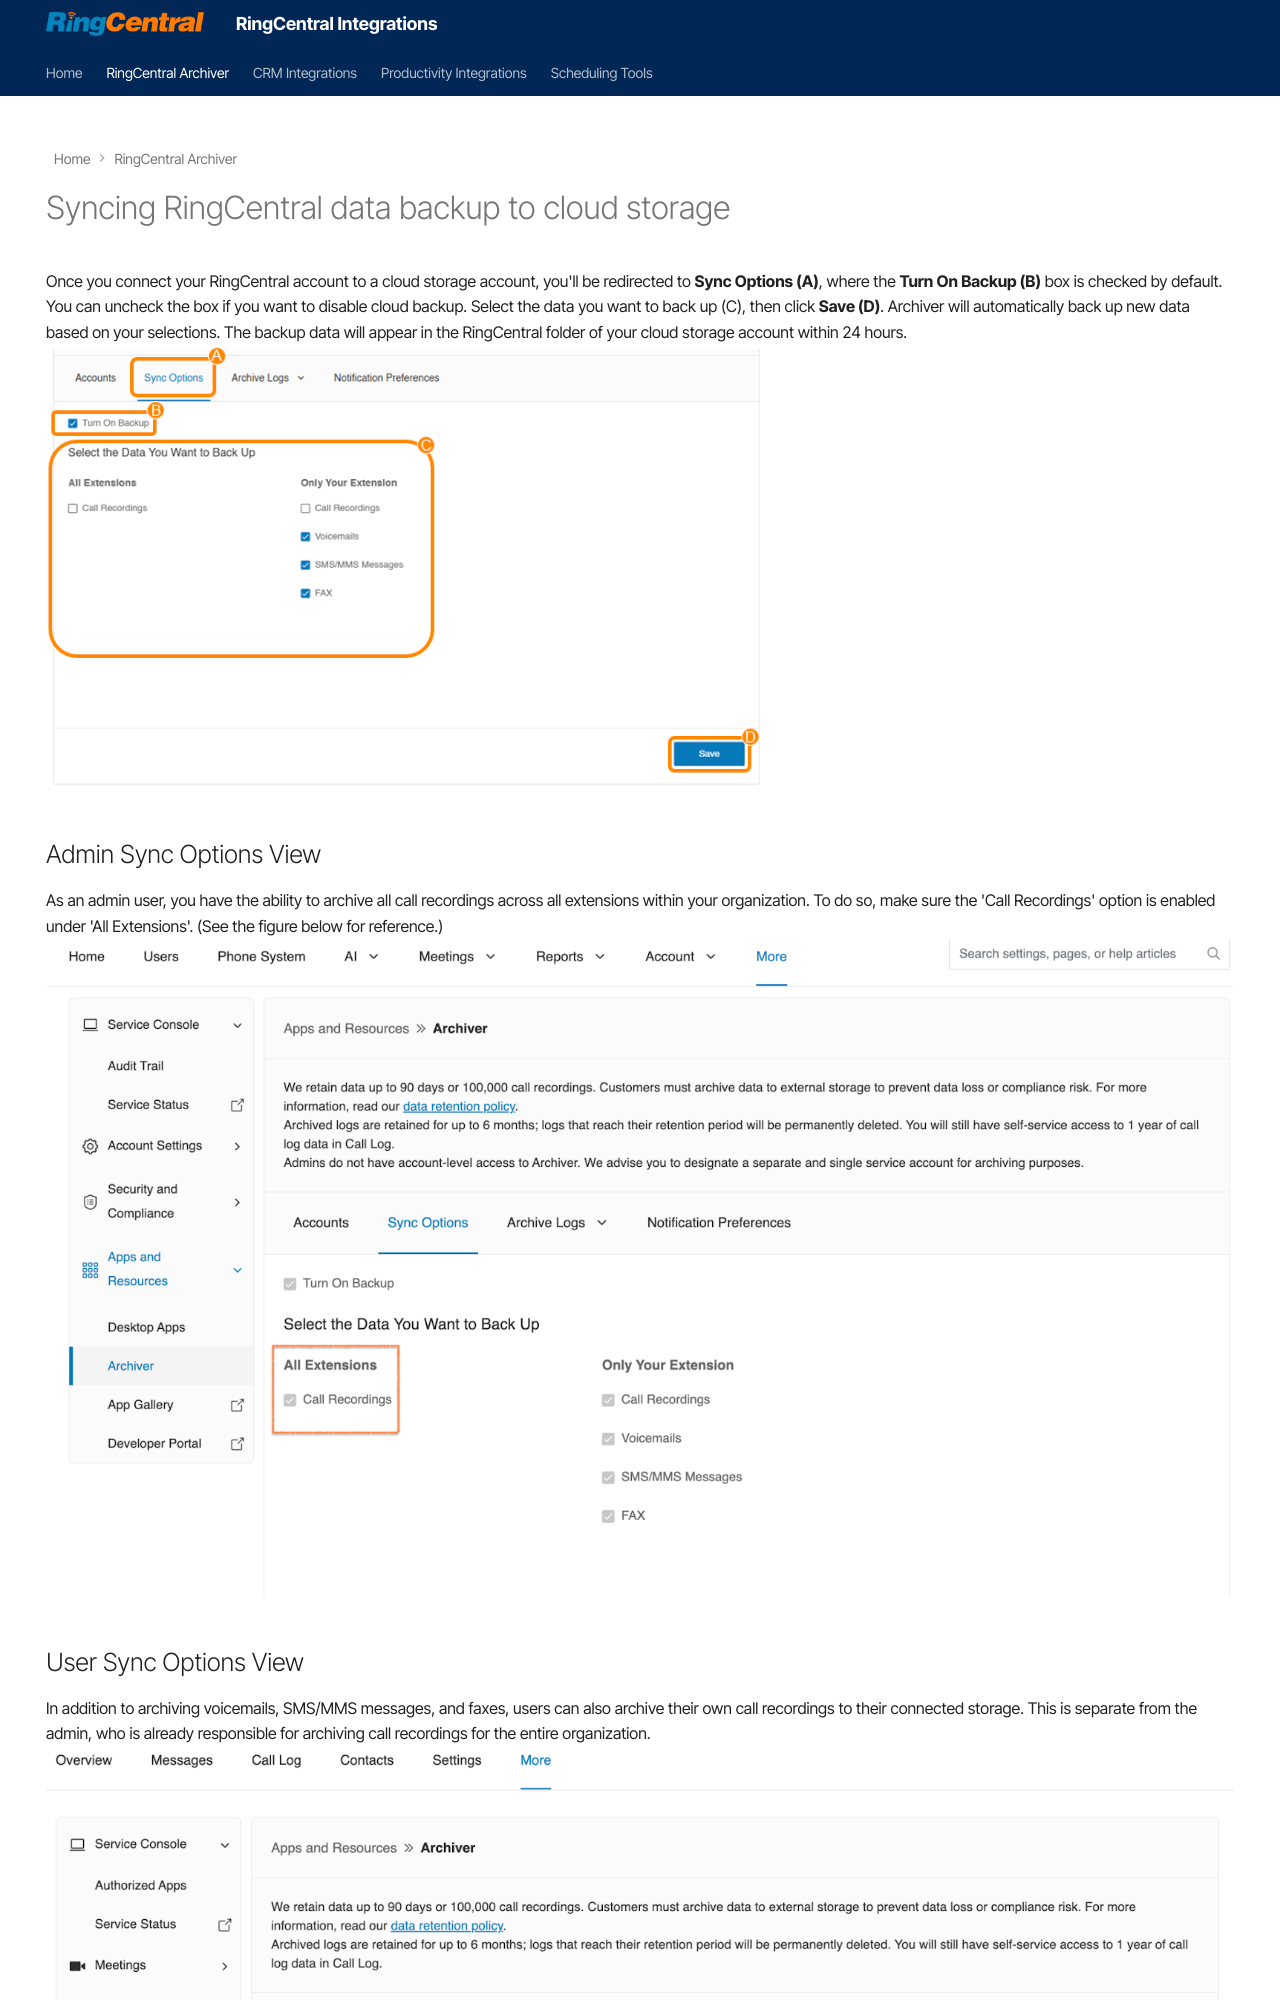

repository: ringcentral/ringcentral-integration-docs · page: archiver/sync-options/index.html · generator: mkdocs

---
hide:
    - navigation
---

# Syncing RingCentral data backup to cloud storage

Once you connect your RingCentral account to a cloud storage account, you'll be redirected to **Sync Options (A)**, where the **Turn On Backup (B)** box is checked by default. You can uncheck the box if you want to disable cloud backup.
Select the data you want to back up (C), then click **Save (D)**. Archiver will automatically back up new data based on your selections. The backup data will appear in the RingCentral folder of your cloud storage account within 24 hours.
![Sync Options](./img/sync-options.png)

## Admin Sync Options View

As an admin user, you have the ability to archive all call recordings across all extensions within your organization. To do so, make sure the 'Call Recordings' option is enabled under 'All Extensions'. (See the figure below for reference.)
![Admin Sync Options](./img/admin-sync-options.png)
